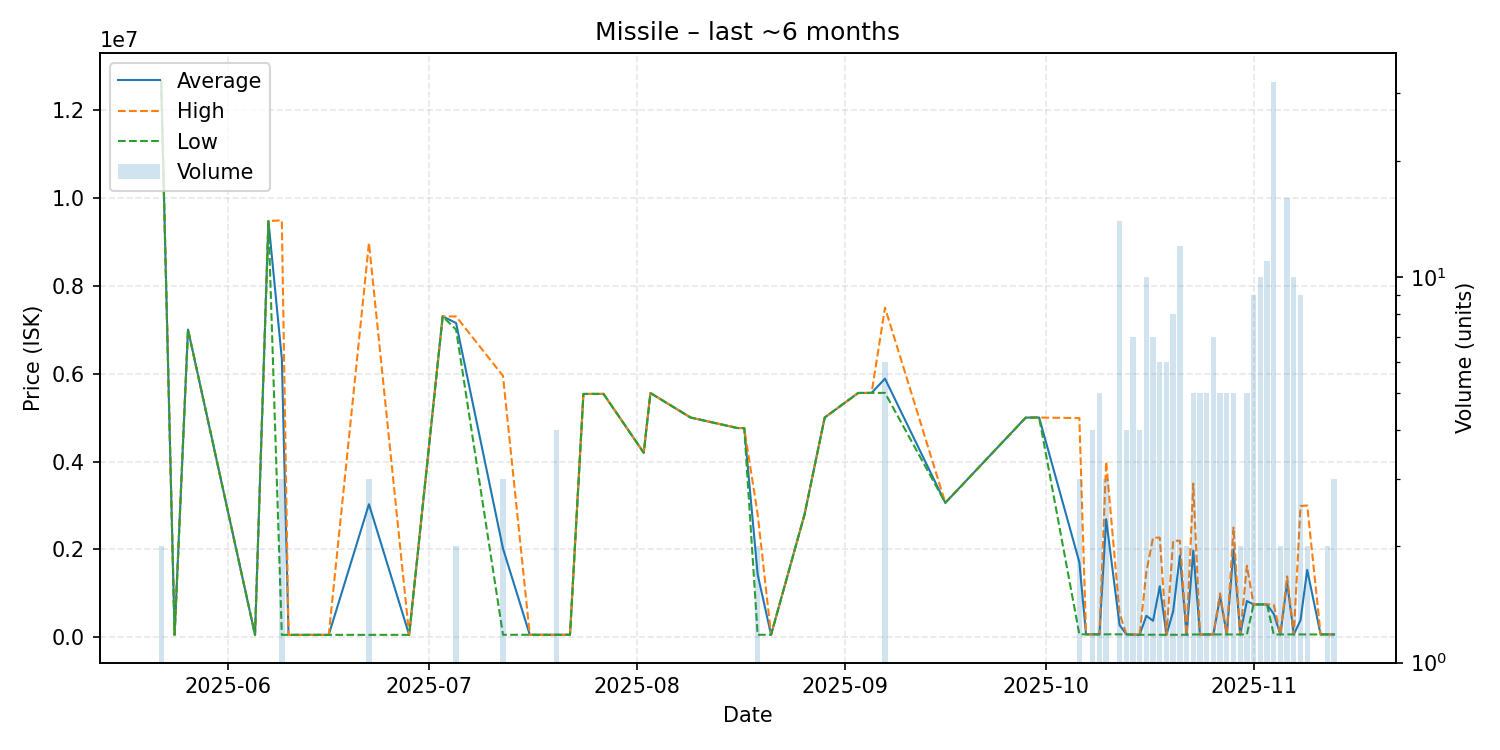

The data file committed next to this chart (first rows):
date, average, highest, lowest, order_count, volume
2025-05-22, 12655000, 12660000, 12650000, 2, 2
2025-05-24, 58000, 58000, 58000, 1, 1
2025-05-26, 7000000, 7000000, 7000000, 1, 1
2025-06-05, 58020, 58020, 58020, 1, 1
2025-06-07, 9470000, 9470000, 9470000, 1, 1
2025-06-09, 6342010, 9484000, 58030, 3, 3
2025-06-10, 58030, 58030, 58030, 1, 1
2025-06-16, 58430, 58430, 58430, 1, 1
2025-06-22, 3028960, 8970000, 58440, 2, 3
2025-06-28, 58450, 58450, 58450, 1, 1
2025-07-03, 7300000, 7300000, 7300000, 1, 1
2025-07-05, 7150000, 7300000, 7000000, 2, 2
2025-07-12, 2022007, 5946000, 60010, 2, 3
2025-07-16, 60020, 60020, 60020, 1, 1
2025-07-20, 60020, 60020, 60020, 2, 4
2025-07-22, 60030, 60030, 60030, 1, 1
2025-07-24, 5537000, 5537000, 5537000, 1, 1
2025-07-27, 5538000, 5538000, 5538000, 1, 1
2025-08-02, 4200000, 4200000, 4200000, 1, 1
2025-08-03, 5558000, 5558000, 5558000, 1, 1
2025-08-09, 5000000, 5000000, 5000000, 1, 1
2025-08-16, 4761000, 4761000, 4761000, 1, 1
2025-08-17, 4760000, 4760000, 4760000, 1, 1
2025-08-19, 1430020, 2800000, 60040, 2, 2
2025-08-21, 60040, 60040, 60040, 1, 1
2025-08-26, 2800000, 2800000, 2800000, 1, 1
2025-08-29, 5000000, 5000000, 5000000, 1, 1
2025-09-03, 5559000, 5559000, 5559000, 1, 1
2025-09-05, 5561000, 5561000, 5561000, 1, 1
2025-09-07, 5884167, 7500000, 5561000, 2, 6
2025-09-16, 3061000, 3061000, 3061000, 1, 1
2025-09-28, 4998000, 4998000, 4998000, 1, 1
2025-09-29, 5000000, 5000000, 5000000, 1, 1
2025-09-30, 5000000, 5000000, 5000000, 1, 1
2025-10-06, 1709360, 4988000, 70040, 3, 3
2025-10-07, 70040, 70040, 70040, 1, 1
2025-10-08, 70080, 70080, 70080, 3, 4
2025-10-09, 70150, 70190, 70140, 5, 5
2025-10-10, 2689383, 3999000, 70150, 2, 3
2025-10-12, 282974, 550100, 70140, 10, 14
2025-10-13, 71250, 75000, 67500, 4, 4
2025-10-14, 65736, 70000, 60050, 5, 7
2025-10-15, 60050, 60050, 60050, 4, 4
2025-10-16, 491838, 1499000, 60050, 10, 10
2025-10-17, 377740, 2269000, 62530, 7, 7
2025-10-18, 1163887, 2269000, 60130, 6, 6
2025-10-19, 60192, 60200, 60150, 6, 6
2025-10-20, 594924, 2199000, 60230, 6, 8
2025-10-21, 1862301, 2198500, 60305, 8, 12
2025-10-22, 63660, 67000, 60320, 2, 2
2025-10-23, 1976422, 3499000, 67055, 4, 5
2025-10-24, 67112, 67120, 67110, 5, 5
2025-10-25, 67128, 67130, 67120, 5, 5
2025-10-26, 67144, 67150, 67140, 7, 7
2025-10-27, 926874, 1000000, 67185, 5, 5
2025-10-28, 67210, 67210, 67210, 5, 5
2025-10-29, 2002236, 2498000, 67180, 4, 5
2025-10-30, 67180, 67180, 67180, 2, 2
2025-10-31, 828692, 1629500, 67180, 5, 5
2025-11-01, 750000, 750000, 750000, 9, 9
... 11 more rows
